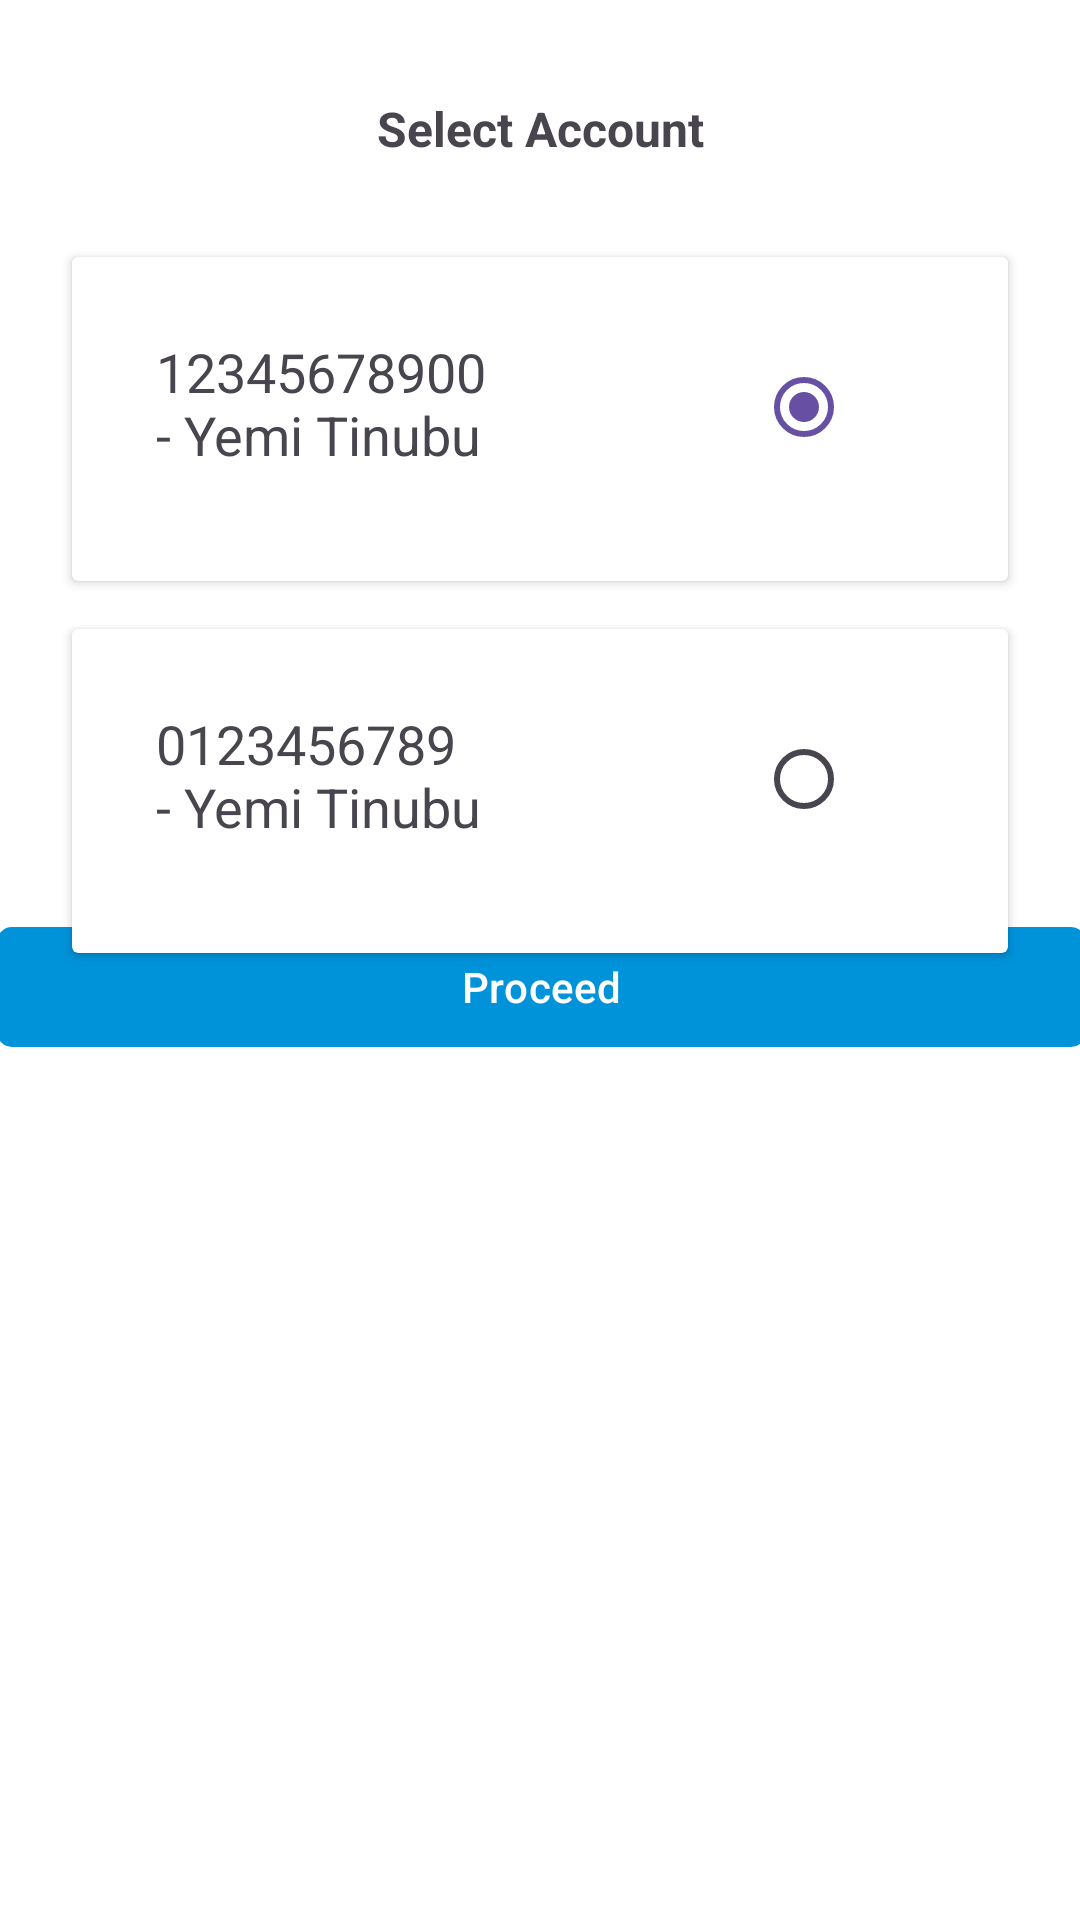

Reconstruct the res/layout file that produces this screen, plus the resources it refers to.
<!-- AndroidManifest.xml: application theme Theme.UnivacitiProject -->
<!-- res/layout/sendmoney_bottomsheet.xml -->
<?xml version="1.0" encoding="utf-8"?>
<androidx.constraintlayout.widget.ConstraintLayout xmlns:android="http://schemas.android.com/apk/res/android"
    xmlns:app="http://schemas.android.com/apk/res-auto"
    xmlns:tools="http://schemas.android.com/tools"
    android:layout_width="match_parent"
    android:layout_height="match_parent"
    android:background="@color/white">


    <TextView
        android:id="@+id/textView13"
        android:layout_width="wrap_content"
        android:layout_height="wrap_content"
        android:layout_marginTop="32dp"
        android:text="Select Account"
        android:textSize="16sp"
        android:textStyle="bold"
        app:layout_constraintEnd_toEndOf="parent"
        app:layout_constraintStart_toStartOf="parent"
        app:layout_constraintTop_toTopOf="parent" />

    <androidx.cardview.widget.CardView
        android:id="@+id/cardView1"
        android:layout_width="0dp"
        android:layout_height="wrap_content"
        android:layout_marginStart="24dp"
        android:layout_marginTop="32dp"
        android:layout_marginEnd="24dp"
        app:layout_constraintEnd_toEndOf="parent"
        app:layout_constraintStart_toStartOf="parent"
        app:layout_constraintTop_toBottomOf="@+id/textView13">


        <LinearLayout
            android:layout_width="match_parent"
            android:layout_height="match_parent"
            android:layout_gravity="center"
            android:layout_marginLeft="12dp"
            android:layout_marginTop="10dp"
            android:layout_marginRight="12dp"
            android:layout_marginBottom="10dp"
            android:orientation="horizontal"
            android:paddingLeft="16sp"
            android:paddingTop="16sp"
            android:paddingEnd="24sp"
            android:paddingRight="16sp"
            android:paddingBottom="24sp">

            <TextView
                android:id="@+id/accountDetails1"
                android:layout_width="wrap_content"
                android:layout_height="match_parent"
                android:layout_gravity="top"
                android:layout_weight="1"
                android:text="12345678900 - Yemi Tinubu
                              ₦150,000.00"
                android:textSize="18sp" />

            <RadioButton
                android:id="@+id/radioClick1"
                android:layout_width="wrap_content"
                android:layout_height="wrap_content"
                android:layout_weight="0"
                android:onClick="checkBox"
                android:checked="true"
                />

        </LinearLayout>
    </androidx.cardview.widget.CardView>

    <androidx.cardview.widget.CardView
        android:id="@+id/cardView2"
        android:layout_width="0dp"
        android:layout_height="wrap_content"
        android:layout_marginTop="16dp"
        app:layout_constraintEnd_toEndOf="@+id/cardView1"
        app:layout_constraintStart_toStartOf="@+id/cardView1"
        app:layout_constraintTop_toBottomOf="@+id/cardView1">

        <LinearLayout
            android:layout_width="match_parent"
            android:layout_height="match_parent"
            android:layout_gravity="center"
            android:layout_marginLeft="12dp"
            android:layout_marginTop="10dp"
            android:layout_marginRight="12dp"
            android:layout_marginBottom="10dp"
            android:orientation="horizontal"
            android:paddingLeft="16sp"
            android:paddingTop="16sp"
            android:paddingEnd="24sp"
            android:paddingRight="16sp"
            android:paddingBottom="24sp">

            <TextView
                android:id="@+id/accountDetails2"
                android:layout_width="wrap_content"
                android:layout_height="match_parent"
                android:layout_gravity="top"
                android:layout_weight="1"
                android:text="0123456789 - Yemi Tinubu
                              ₦150,000.00"
                android:textSize="18sp" />

            <RadioButton
                android:id="@+id/radioClick2"
                android:layout_width="wrap_content"
                android:layout_height="wrap_content"
                android:layout_weight="0"
                android:onClick="checkBox"
                android:checked="false"
                android:textColor="#0093DA"/>
        </LinearLayout>
    </androidx.cardview.widget.CardView>

    <com.google.android.material.button.MaterialButton
        android:id="@+id/btnProceed3"
        android:layout_width="363dp"
        android:layout_height="wrap_content"
        android:layout_marginBottom="300dp"
        android:text="Proceed"
        app:backgroundTint="#0093DA"
        app:cornerRadius="5dp"
        app:layout_constraintBottom_toBottomOf="parent"
        app:layout_constraintEnd_toEndOf="parent"
        app:layout_constraintStart_toStartOf="parent"
        app:layout_constraintTop_toBottomOf="@+id/cardView2">

    </com.google.android.material.button.MaterialButton>



</androidx.constraintlayout.widget.ConstraintLayout>
<!-- resources referenced by this layout -->
<resources>
  <style name="Theme.UnivacitiProject" parent="Base.Theme.UnivacitiProject" />
  <style name="Base.Theme.UnivacitiProject" parent="Theme.Material3.DayNight.NoActionBar">
          
          
      </style>
  <!-- not gathered from this repository: default colours our renderer supplied (Android Studio template values) -->
  <color name="white">#FFFFFFFF</color>
</resources>
